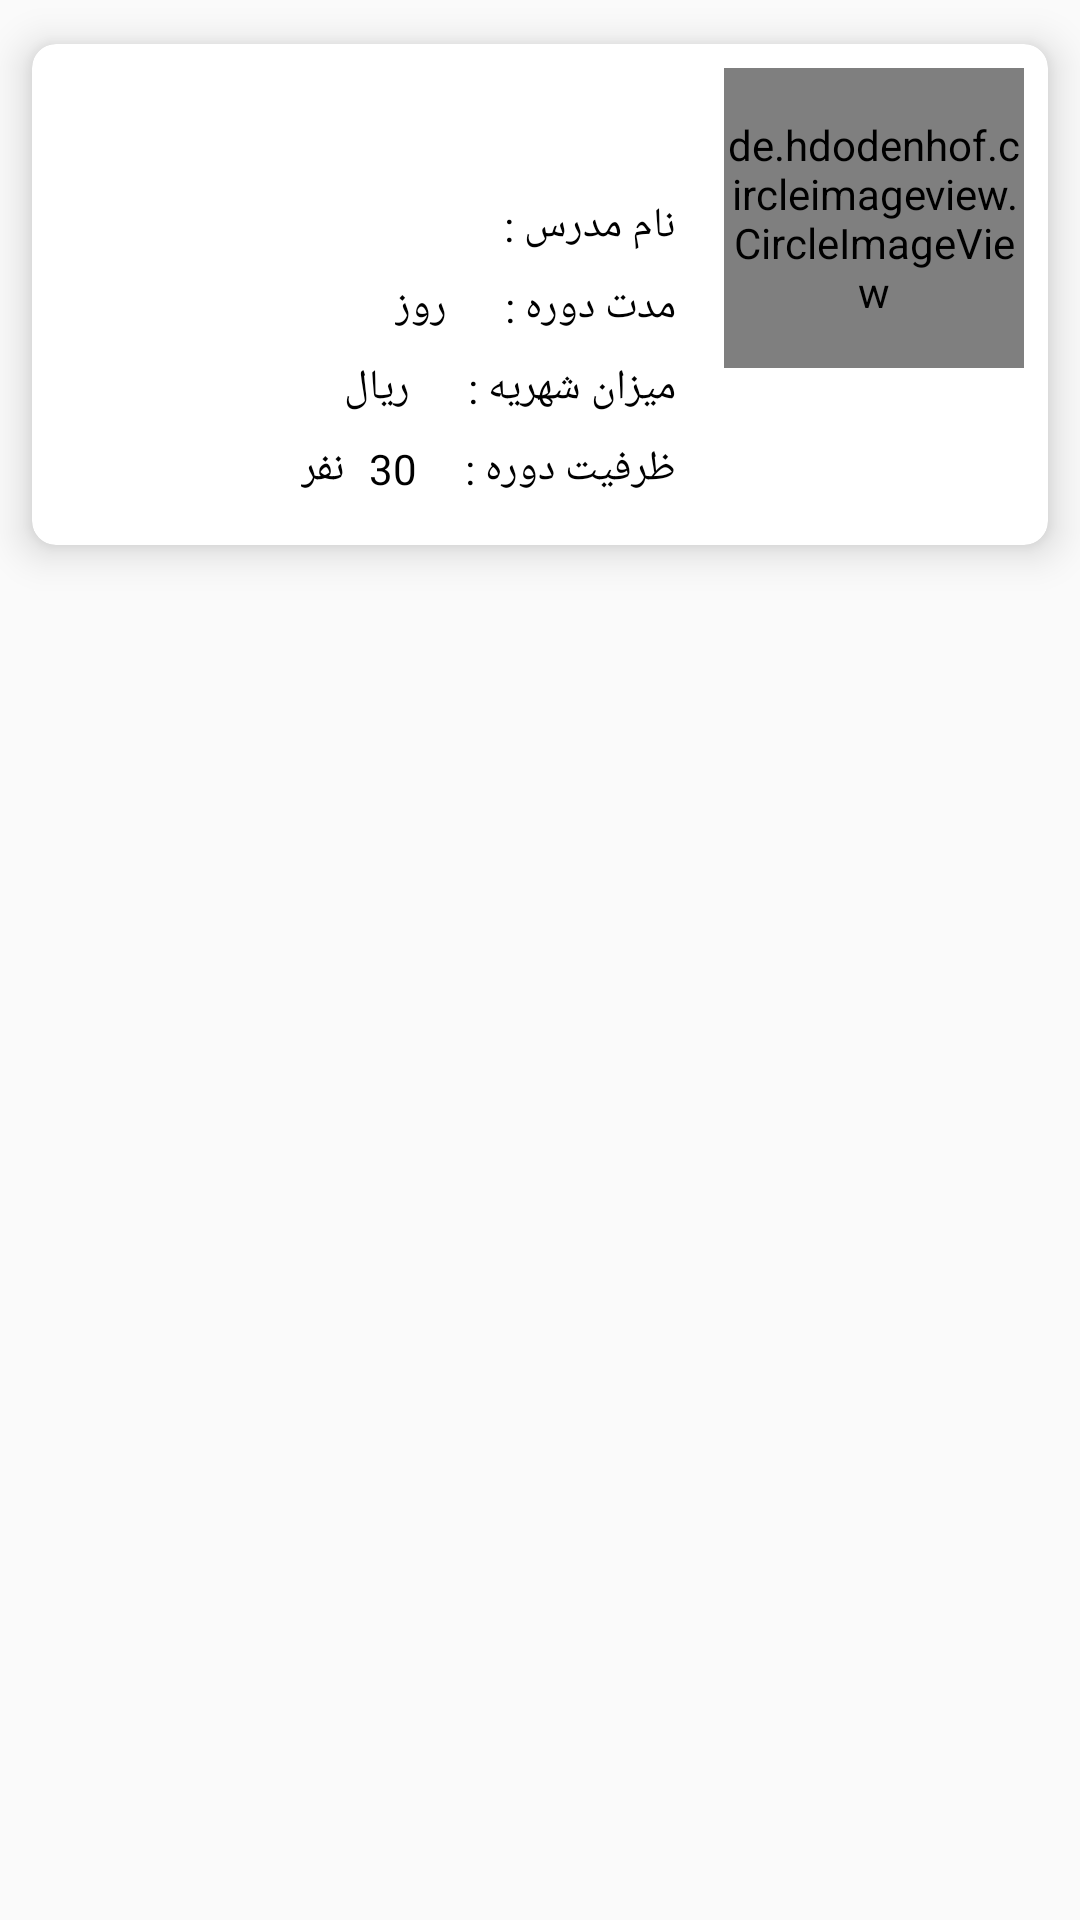

Android layout source for this screen:
<!-- AndroidManifest.xml: application theme AppTheme -->
<!-- res/layout/ex_classes_list_activity.xml -->
<?xml version="1.0" encoding="utf-8"?>
<RelativeLayout
    xmlns:android="http://schemas.android.com/apk/res/android"
    android:layout_width="match_parent"
    android:layout_height="wrap_content"
    xmlns:app="http://schemas.android.com/apk/res-auto"
    xmlns:tools="http://schemas.android.com/tools"
    >

    <android.support.v7.widget.CardView
        android:id="@+id/ExClassCardview"
        android:layout_width="match_parent"
        android:layout_height="wrap_content"
        app:cardCornerRadius="8dp"
        app:cardElevation="8dp"
        app:cardUseCompatPadding="true">
        <RelativeLayout
            android:layout_width="match_parent"
            android:layout_height="wrap_content">

            <de.hdodenhof.circleimageview.CircleImageView
                android:id="@+id/Excamp_logo"
                android:layout_width="100dp"
                android:layout_height="100dp"
                tools:src="@drawable/index"
                android:layout_alignParentRight="true"
                android:layout_marginRight="@dimen/standard_margin"
                android:layout_marginTop="@dimen/standard_margin"
                android:layout_marginBottom="@dimen/standard_margin" />
            <TextView
                android:id="@+id/ExCampName"
                android:layout_width="match_parent"
                android:layout_height="wrap_content"
                android:layout_toLeftOf="@+id/Excamp_logo"
                android:layout_alignTop="@+id/Excamp_logo"
                android:layout_marginTop="@dimen/standard_margin_x2"
                android:layout_marginRight="@dimen/standard_margin_x2"
                android:layout_marginLeft="@dimen/standard_margin_x2"
                android:layout_marginBottom="@dimen/standard_margin"
                android:textColor="@android:color/black"
                android:textSize="@dimen/normal_font_size"
                tools:text="دوره سیسکو"/>
            <TextView
                android:id="@+id/Teacher_Name_Title"
                android:layout_width="wrap_content"
                android:layout_height="wrap_content"
                android:layout_below="@+id/ExCampName"
                android:layout_toLeftOf="@+id/Excamp_logo"
                android:layout_marginRight="@dimen/standard_margin_x2"
                android:layout_marginBottom="@dimen/standard_margin"
                android:textColor="@android:color/black"
                android:textSize="@dimen/normal_font_size"
                android:text="نام مدرس : "/>
            <TextView
                android:id="@+id/Teacher_Name_Value"
                android:layout_width="wrap_content"
                android:layout_height="wrap_content"
                android:layout_below="@+id/ExCampName"
                android:layout_toLeftOf="@+id/Teacher_Name_Title"
                android:textColor="@android:color/black"
                android:textSize="@dimen/normal_font_size"
                android:layout_marginRight="@dimen/standard_margin"
                tools:text="مرضیه باروتکار"/>
            <TextView
                android:id="@+id/Camp_Duration_Title"
                android:layout_width="wrap_content"
                android:layout_height="wrap_content"
                android:layout_below="@+id/Teacher_Name_Title"
                android:layout_toLeftOf="@+id/Excamp_logo"
                android:layout_marginRight="@dimen/standard_margin_x2"
                android:textSize="@dimen/normal_font_size"
                android:textColor="@android:color/black"
                android:layout_marginBottom="@dimen/standard_margin"
                android:text="مدت دوره : "/>
            <TextView
                android:id="@+id/Camp_Duration_Value"
                android:layout_width="wrap_content"
                android:layout_height="wrap_content"
                android:textColor="@android:color/black"
                android:textSize="@dimen/normal_font_size"
                android:layout_below="@+id/Teacher_Name_Title"
                android:layout_toLeftOf="@+id/Camp_Duration_Title"
                android:layout_marginRight="@dimen/standard_margin"
                android:layout_marginLeft="@dimen/standard_margin"
                android:layout_marginBottom="@dimen/standard_margin"
                tools:text="30"
                />
            <TextView
                android:id="@+id/ExCamp_day"
                android:layout_width="wrap_content"
                android:layout_height="wrap_content"
                android:textColor="@android:color/black"
                android:textSize="@dimen/normal_font_size"
                android:layout_below="@+id/Teacher_Name_Title"
                android:layout_toLeftOf="@+id/Camp_Duration_Value"
                android:layout_marginBottom="@dimen/standard_margin"
                android:text="روز"
                />
            <TextView
                android:id="@+id/Camp_fee_Title"
                android:layout_width="wrap_content"
                android:layout_height="wrap_content"
                android:textColor="@android:color/black"
                android:textSize="@dimen/normal_font_size"
                android:layout_below="@+id/Camp_Duration_Title"
                android:layout_marginRight="@dimen/standard_margin_x2"
                android:layout_marginBottom="@dimen/standard_margin"
                android:layout_toLeftOf="@+id/Excamp_logo"
                android:text="میزان شهریه : "
                />
            <TextView
                android:id="@+id/Camp_Fee_Text"
                android:layout_width="wrap_content"
                android:layout_height="wrap_content"
                android:layout_below="@+id/Camp_Duration_Title"
                android:layout_toLeftOf="@+id/Camp_fee_Title"
                android:layout_marginLeft="@dimen/standard_margin"
                android:layout_marginRight="@dimen/standard_margin"
                android:layout_marginBottom="@dimen/standard_margin"
                android:textColor="@android:color/black"
                android:textSize="@dimen/normal_font_size"
                tools:text="3000"
                />
            <TextView
                android:id="@+id/Camp_Currency"
                android:layout_width="wrap_content"
                android:layout_height="wrap_content"
                android:layout_below="@+id/Camp_Duration_Title"
                android:layout_toLeftOf="@+id/Camp_Fee_Text"
                android:textColor="@android:color/black"
                android:textSize="@dimen/normal_font_size"
                android:text="ریال"
                />
            <TextView
                android:id="@+id/ClassCapacityText"
                android:layout_width="wrap_content"
                android:layout_height="wrap_content"
                android:layout_toLeftOf="@+id/Excamp_logo"
                android:textColor="@android:color/black"
                android:textSize="@dimen/normal_font_size"
                android:layout_below="@+id/Camp_fee_Title"
                android:layout_marginRight="@dimen/standard_margin_x2"
                android:layout_marginBottom="@dimen/standard_margin_x2"
                android:text="ظرفیت دوره :"
                />
            <TextView
                android:id="@+id/ClassCapacityValue"
                android:layout_width="wrap_content"
                android:layout_height="wrap_content"
                android:layout_below="@+id/Camp_Fee_Text"
                android:layout_toLeftOf="@+id/ClassCapacityText"
                android:layout_marginRight="@dimen/standard_margin_x2"
                android:textColor="@android:color/black"
                android:text="30"/>
            <TextView
                android:id="@+id/ClassCapacitypoint"
                android:layout_width="wrap_content"
                android:layout_height="wrap_content"
                android:layout_below="@+id/Camp_Fee_Text"
                android:layout_toLeftOf="@id/ClassCapacityValue"
                android:layout_marginRight="@dimen/standard_margin"
                android:textSize="@dimen/normal_font_size"
                android:textColor="@android:color/black"
                android:text="نفر"/>

        </RelativeLayout>
    </android.support.v7.widget.CardView>


</RelativeLayout>
<!-- resources referenced by this layout -->
<resources>
  <dimen name="normal_font_size">14sp</dimen>
  <dimen name="standard_margin">8dp</dimen>
  <dimen name="standard_margin_x2">16dp</dimen>
  <!-- drawable index: png bitmap (drawable-xxxhdpi, 2270 bytes) -->
  <style name="AppTheme" parent="Theme.AppCompat.Light.NoActionBar">
          
          <item name="colorPrimary">@color/colorPrimary</item>
          <item name="colorPrimaryDark">@color/colorPrimaryDark</item>
          <item name="colorAccent">@color/colorAccent</item>
      </style>
  <color name="colorPrimary">#3F51B5</color>
  <color name="colorPrimaryDark">#303F9F</color>
  <color name="colorAccent">#FF4081</color>
</resources>
